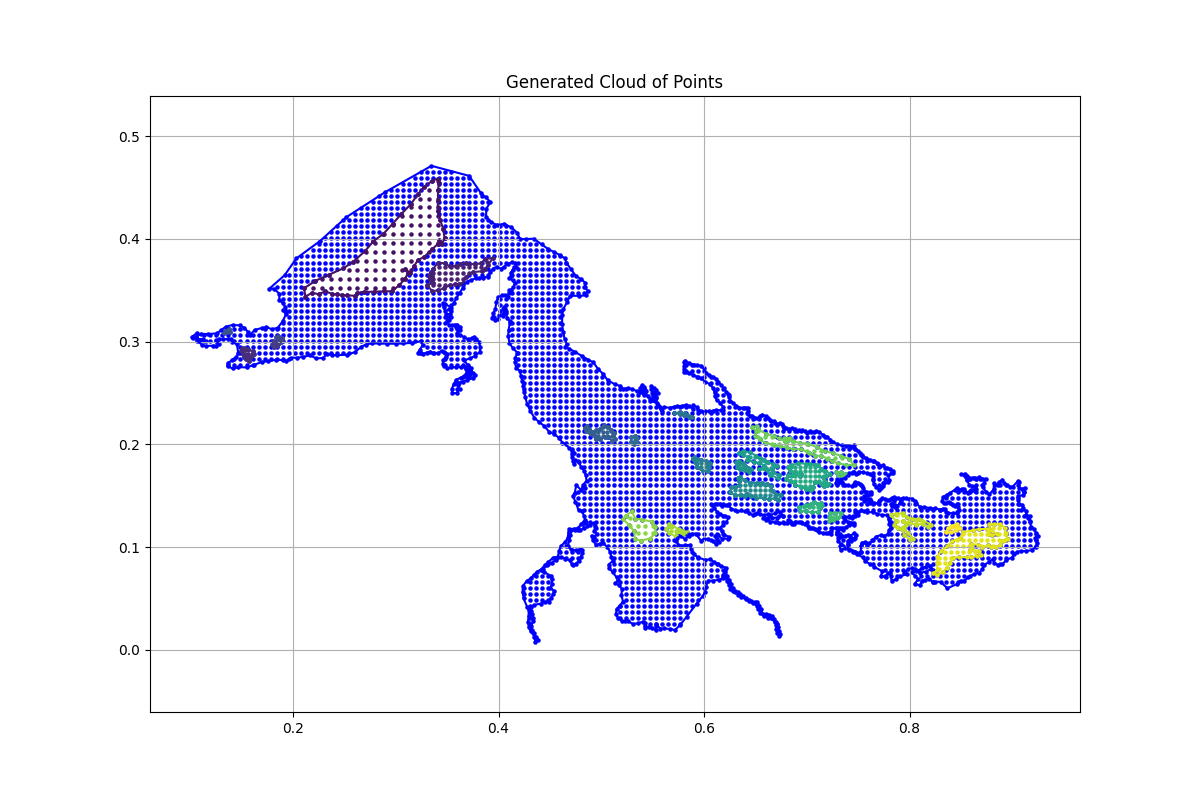

Data behind this chart, as committed beside it:
x, y, region, boundary_flag
0.1019, 0.3048, 1.0, 1.0
0.1065, 0.3087, 1.0, 1.0
0.106, 0.3046, 1.0, 1.0
0.1101, 0.3077, 1.0, 1.0
0.1174, 0.3075, 1.0, 1.0
0.126, 0.3082, 1.0, 1.0
0.1304, 0.3116, 1.0, 1.0
0.1347, 0.3147, 1.0, 1.0
0.1412, 0.3164, 1.0, 1.0
0.1482, 0.3159, 1.0, 1.0
0.1527, 0.3135, 1.0, 1.0
0.1559, 0.3099, 1.0, 1.0
0.1585, 0.3067, 1.0, 1.0
0.1626, 0.3116, 1.0, 1.0
0.1696, 0.3132, 1.0, 1.0
0.1742, 0.3145, 1.0, 1.0
0.1792, 0.312, 1.0, 1.0
0.1852, 0.3137, 1.0, 1.0
0.1898, 0.3197, 1.0, 1.0
0.1932, 0.3267, 1.0, 1.0
0.19, 0.3308, 1.0, 1.0
0.1934, 0.3301, 1.0, 1.0
0.1922, 0.3339, 1.0, 1.0
0.1903, 0.3376, 1.0, 1.0
0.1867, 0.3404, 1.0, 1.0
0.1867, 0.3467, 1.0, 1.0
0.1817, 0.3515, 1.0, 1.0
0.1771, 0.3518, 1.0, 1.0
0.1919, 0.3648, 1.0, 1.0
0.2032, 0.381, 1.0, 1.0
0.2263, 0.3981, 1.0, 1.0
0.2519, 0.4212, 1.0, 1.0
0.2897, 0.4456, 1.0, 1.0
0.3348, 0.4712, 1.0, 1.0
0.3713, 0.4614, 1.0, 1.0
0.3831, 0.4443, 1.0, 1.0
0.3875, 0.4407, 1.0, 1.0
0.3922, 0.436, 1.0, 1.0
0.3882, 0.4295, 1.0, 1.0
0.3878, 0.4216, 1.0, 1.0
0.3929, 0.4162, 1.0, 1.0
0.3987, 0.4136, 1.0, 1.0
0.4052, 0.4147, 1.0, 1.0
0.4124, 0.4115, 1.0, 1.0
0.4182, 0.4061, 1.0, 1.0
0.4209, 0.3999, 1.0, 1.0
0.427, 0.3999, 1.0, 1.0
0.4343, 0.4003, 1.0, 1.0
0.4418, 0.3949, 1.0, 1.0
0.4483, 0.3902, 1.0, 1.0
0.4541, 0.3873, 1.0, 1.0
0.4595, 0.3844, 1.0, 1.0
0.4646, 0.3811, 1.0, 1.0
0.466, 0.3768, 1.0, 1.0
0.4707, 0.3703, 1.0, 1.0
0.4754, 0.3638, 1.0, 1.0
0.4805, 0.3609, 1.0, 1.0
0.4845, 0.3573, 1.0, 1.0
0.4841, 0.353, 1.0, 1.0
0.4866, 0.3497, 1.0, 1.0
... 4,441 more rows
